Run: headless pygame with SDL's dummy video driver; simulated clock (each Clock.tick advances the game by its frame time, no real sleeping); random seed 0; keys injected as events and as key.get_pressed() state; mouse plan: one left click at the window centre at the start of phase 2, then a move to the lower-right quarter at the start of phase 3; restart key SPACE tapped at the start of phases 3 and 4.
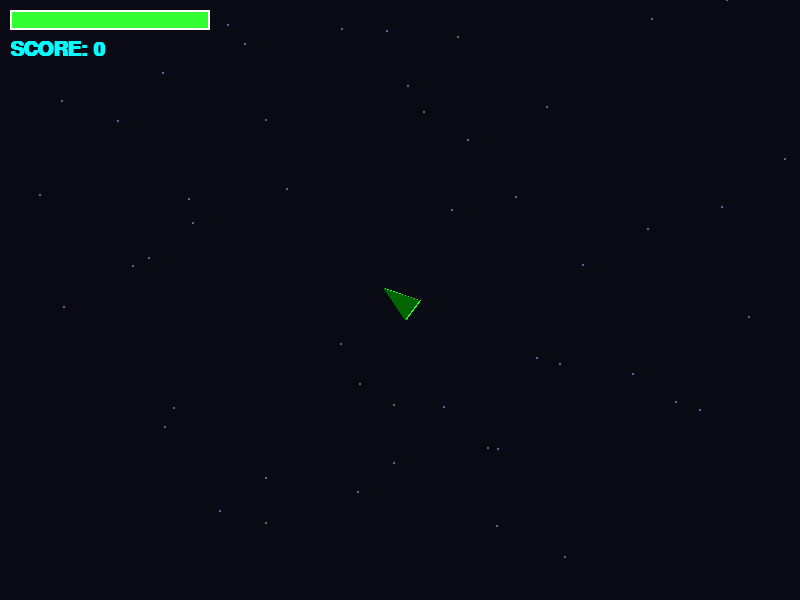
Frame 1 of 4 · flips 1–60 · no input
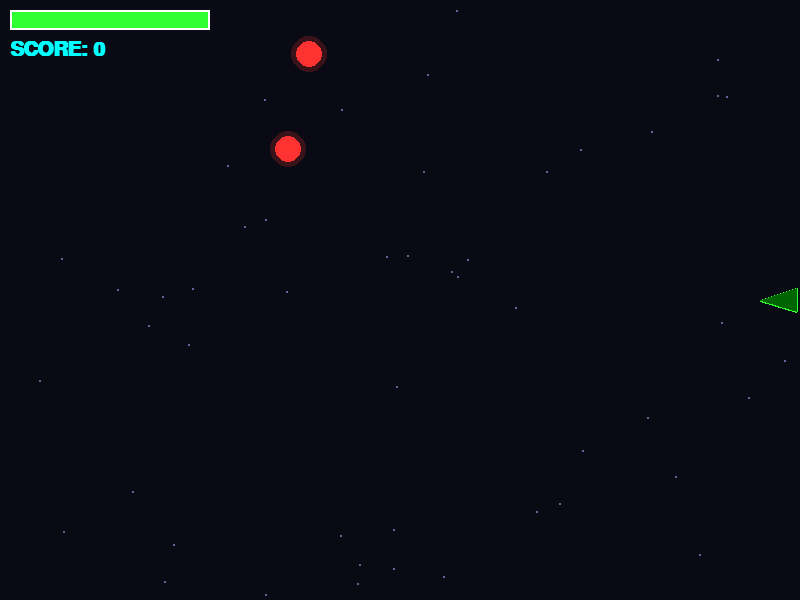
Frame 2 of 4 · flips 61–180 · clicked the window centre · tapped SPACE, RETURN · held RIGHT (→), D
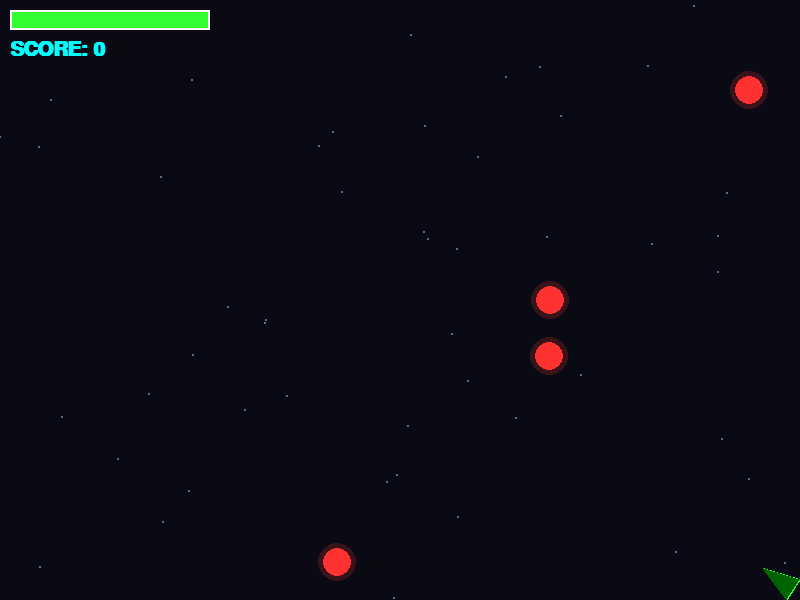
Frame 3 of 4 · flips 181–300 · moved the mouse to the lower-right quarter · tapped SPACE · held DOWN (↓), S
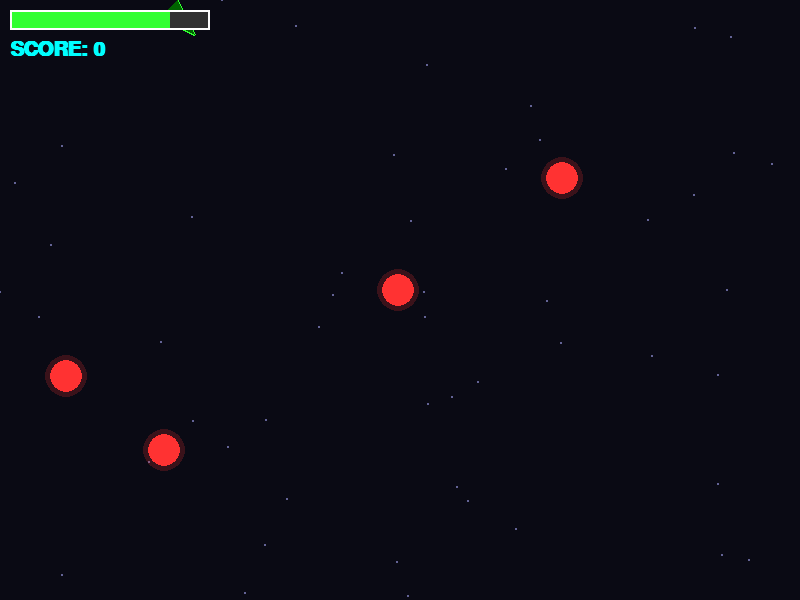
Frame 4 of 4 · flips 301–420 · tapped SPACE · held LEFT (←), A, UP (↑), W

The pygame program that drew these frames:

import pygame
import math
import random

# --- INITIALIZATION ---
pygame.init()
WIDTH, HEIGHT = 800, 600
screen = pygame.display.set_mode((WIDTH, HEIGHT))
pygame.display.set_caption("Neon Shooter")
clock = pygame.time.Clock()

# --- COLORS (NEON PALETTE) ---
BG_COLOR = (10, 10, 20)
NEON_CYAN = (0, 255, 255)
NEON_RED = (255, 50, 50)
NEON_GREEN = (50, 255, 50)
NEON_YELLOW = (255, 255, 100)
WHITE = (255, 255, 255)

# --- HELPER FUNCTIONS ---
def draw_glow_circle(surf, color, pos, radius, glow_radius):
    if radius <= 0 or glow_radius <= 0: return # Safety check
    
    glow_surf = pygame.Surface((glow_radius * 2, glow_radius * 2), pygame.SRCALPHA)
    pygame.draw.circle(glow_surf, (*color, 50), (glow_radius, glow_radius), glow_radius)
    surf.blit(glow_surf, (pos[0] - glow_radius, pos[1] - glow_radius))
    pygame.draw.circle(surf, color, pos, radius)

# --- CLASSES ---

class Particle:
    def __init__(self, x, y, color):
        self.x = x
        self.y = y
        self.color = color
        angle = random.uniform(0, 6.28)
        speed = random.uniform(2, 5)
        self.vx = math.cos(angle) * speed
        self.vy = math.sin(angle) * speed
        self.life = 255
        self.size = random.randint(3, 6) # Sedikit diperbesar agar aman

    def update(self):
        self.x += self.vx
        self.y += self.vy
        self.life -= 10
        self.size -= 0.1
        
        # PERBAIKAN: Jika size <= 0, matikan partikel
        if self.size <= 0:
            self.life = 0

    def draw(self, screen):
        # PERBAIKAN: Cek size > 0
        if self.life > 0 and self.size > 0:
            # Cast size ke int agar valid untuk Surface
            draw_size = int(self.size)
            if draw_size > 0:
                s = pygame.Surface((draw_size * 2, draw_size * 2), pygame.SRCALPHA)
                pygame.draw.circle(s, (*self.color, self.life), (draw_size, draw_size), draw_size)
                screen.blit(s, (self.x - draw_size, self.y - draw_size))

class Star:
    def __init__(self):
        self.x = random.randint(0, WIDTH)
        self.y = random.randint(0, HEIGHT)
        self.speed = random.uniform(0.5, 2)
        self.size = random.uniform(1, 2)
    
    def update(self):
        self.y += self.speed
        if self.y > HEIGHT:
            self.y = 0
            self.x = random.randint(0, WIDTH)
            
    def draw(self, screen):
        pygame.draw.circle(screen, (100, 100, 150), (int(self.x), int(self.y)), int(self.size))

class Player:
    def __init__(self):
        self.x = WIDTH // 2
        self.y = HEIGHT // 2
        self.size = 20
        self.speed = 5
        self.health = 100
        self.max_health = 100
        
    def move(self, keys):
        if keys[pygame.K_w] and self.y > self.size: self.y -= self.speed
        if keys[pygame.K_s] and self.y < HEIGHT - self.size: self.y += self.speed
        if keys[pygame.K_a] and self.x > self.size: self.x -= self.speed
        if keys[pygame.K_d] and self.x < WIDTH - self.size: self.x += self.speed
    
    def draw(self, screen, mouse_pos):
        dx = mouse_pos[0] - self.x
        dy = mouse_pos[1] - self.y
        angle = math.atan2(dy, dx)
        
        tip = (self.x + math.cos(angle) * self.size, self.y + math.sin(angle) * self.size)
        left = (self.x + math.cos(angle + 2.5) * self.size, self.y + math.sin(angle + 2.5) * self.size)
        right = (self.x + math.cos(angle - 2.5) * self.size, self.y + math.sin(angle - 2.5) * self.size)
        
        pygame.draw.polygon(screen, NEON_GREEN, [tip, left, right], 2)
        pygame.draw.polygon(screen, (0, 100, 0), [tip, left, right], 0)

    def get_pos(self):
        return (self.x, self.y)

class Bullet:
    def __init__(self, x, y, target_x, target_y):
        self.x, self.y = x, y
        self.size = 4
        self.speed = 12
        self.trail = []
        
        dx = target_x - x
        dy = target_y - y
        dist = math.sqrt(dx**2 + dy**2)
        if dist == 0: dist = 1
        
        self.vx = (dx / dist) * self.speed
        self.vy = (dy / dist) * self.speed
        
    def update(self):
        self.trail.append((self.x, self.y))
        if len(self.trail) > 5:
            self.trail.pop(0)
            
        self.x += self.vx
        self.y += self.vy
        
    def draw(self, screen):
        if len(self.trail) > 1:
            pygame.draw.lines(screen, NEON_YELLOW, False, self.trail, 2)
        draw_glow_circle(screen, NEON_YELLOW, (int(self.x), int(self.y)), self.size, self.size + 4)

    def is_off_screen(self):
        return self.x < 0 or self.x > WIDTH or self.y < 0 or self.y > HEIGHT
    
    def get_pos(self):
        return (self.x, self.y)

class Enemy:
    def __init__(self):
        side = random.randint(0, 3)
        if side == 0: self.x, self.y = random.randint(0, WIDTH), -20
        elif side == 1: self.x, self.y = WIDTH + 20, random.randint(0, HEIGHT)
        elif side == 2: self.x, self.y = random.randint(0, WIDTH), HEIGHT + 20
        else: self.x, self.y = -20, random.randint(0, HEIGHT)
            
        self.size = 15
        self.speed = random.uniform(2, 4)
        self.health = 3
        self.pulse = 0
        
    def update(self, player_pos):
        dx = player_pos[0] - self.x
        dy = player_pos[1] - self.y
        dist = math.sqrt(dx**2 + dy**2)
        if dist > 0:
            self.x += (dx / dist) * self.speed
            self.y += (dy / dist) * self.speed
        
        self.pulse += 0.2

    def draw(self, screen):
        pulse_size = self.size + math.sin(self.pulse) * 2
        # Safety int conversion
        r = int(pulse_size)
        gr = int(pulse_size) + 5
        draw_glow_circle(screen, NEON_RED, (int(self.x), int(self.y)), r, gr)

    def get_pos(self): return (self.x, self.y)
    
    def collides_with(self, pos, size):
        dist = math.sqrt((self.x - pos[0])**2 + (self.y - pos[1])**2)
        return dist < self.size + size

# --- MAIN GAME ---
def main():
    player = Player()
    bullets = []
    enemies = []
    particles = []
    stars = [Star() for _ in range(50)]
    
    score = 0
    shake_timer = 0
    
    last_shot = 0
    shoot_cooldown = 150
    enemy_timer = 0
    
    running = True
    game_over = False
    
    font = pygame.font.SysFont("arial", 30, bold=True)
    
    while running:
        clock.tick(60)
        current_time = pygame.time.get_ticks()
        
        for event in pygame.event.get():
            if event.type == pygame.QUIT:
                running = False
            if game_over and event.type == pygame.KEYDOWN and event.key == pygame.K_SPACE:
                player = Player()
                bullets, enemies, particles = [], [], []
                score = 0
                game_over = False
        
        if not game_over:
            keys = pygame.key.get_pressed()
            mouse_pos = pygame.mouse.get_pos()
            mouse_btn = pygame.mouse.get_pressed()
            
            player.move(keys)
            
            if mouse_btn[0] and current_time - last_shot > shoot_cooldown:
                bullets.append(Bullet(player.x, player.y, mouse_pos[0], mouse_pos[1]))
                last_shot = current_time
            
            if current_time - enemy_timer > 1000:
                enemies.append(Enemy())
                enemy_timer = current_time
                
            for star in stars: star.update()
            
            for b in bullets[:]:
                b.update()
                if b.is_off_screen(): bullets.remove(b)
            
            for p in particles[:]:
                p.update()
                if p.life <= 0: particles.remove(p)
                
            for e in enemies[:]:
                e.update(player.get_pos())
                
                if e.collides_with(player.get_pos(), player.size):
                    player.health -= 10
                    shake_timer = 10
                    enemies.remove(e)
                    for _ in range(10): 
                        particles.append(Particle(e.x, e.y, NEON_RED))
                    
                    if player.health <= 0: game_over = True
                
                for b in bullets[:]:
                    if e.collides_with(b.get_pos(), b.size):
                        e.health -= 1
                        bullets.remove(b)
                        for _ in range(3):
                            particles.append(Particle(e.x, e.y, NEON_YELLOW))
                        
                        if e.health <= 0:
                            if e in enemies: enemies.remove(e)
                            score += 10
                            for _ in range(15):
                                particles.append(Particle(e.x, e.y, NEON_RED))
                        break

        screen.fill(BG_COLOR)
        
        render_offset = [0, 0]
        if shake_timer > 0:
            shake_timer -= 1
            render_offset[0] = random.randint(-4, 4)
            render_offset[1] = random.randint(-4, 4)
        
        game_surf = pygame.Surface((WIDTH, HEIGHT), pygame.SRCALPHA)
        
        for star in stars: star.draw(game_surf)
        
        if not game_over:
            for p in particles: p.draw(game_surf)
            for b in bullets: b.draw(game_surf)
            for e in enemies: e.draw(game_surf)
            player.draw(game_surf, pygame.mouse.get_pos())
        
        screen.blit(game_surf, render_offset)
        
        # UI
        pygame.draw.rect(screen, (50, 50, 50), (10, 10, 200, 20))
        pygame.draw.rect(screen, NEON_GREEN if player.health > 30 else NEON_RED, (10, 10, player.health * 2, 20))
        pygame.draw.rect(screen, WHITE, (10, 10, 200, 20), 2)
        
        score_text = font.render(f"SCORE: {score}", True, NEON_CYAN)
        screen.blit(score_text, (10, 40))
        
        if game_over:
            over_text = font.render("GAME OVER", True, NEON_RED)
            restart_text = font.render("Press SPACE to Restart", True, WHITE)
            screen.blit(over_text, (WIDTH//2 - 80, HEIGHT//2 - 20))
            screen.blit(restart_text, (WIDTH//2 - 140, HEIGHT//2 + 20))
            
        pygame.display.flip()

    pygame.quit()

if __name__ == "__main__":
    main()
